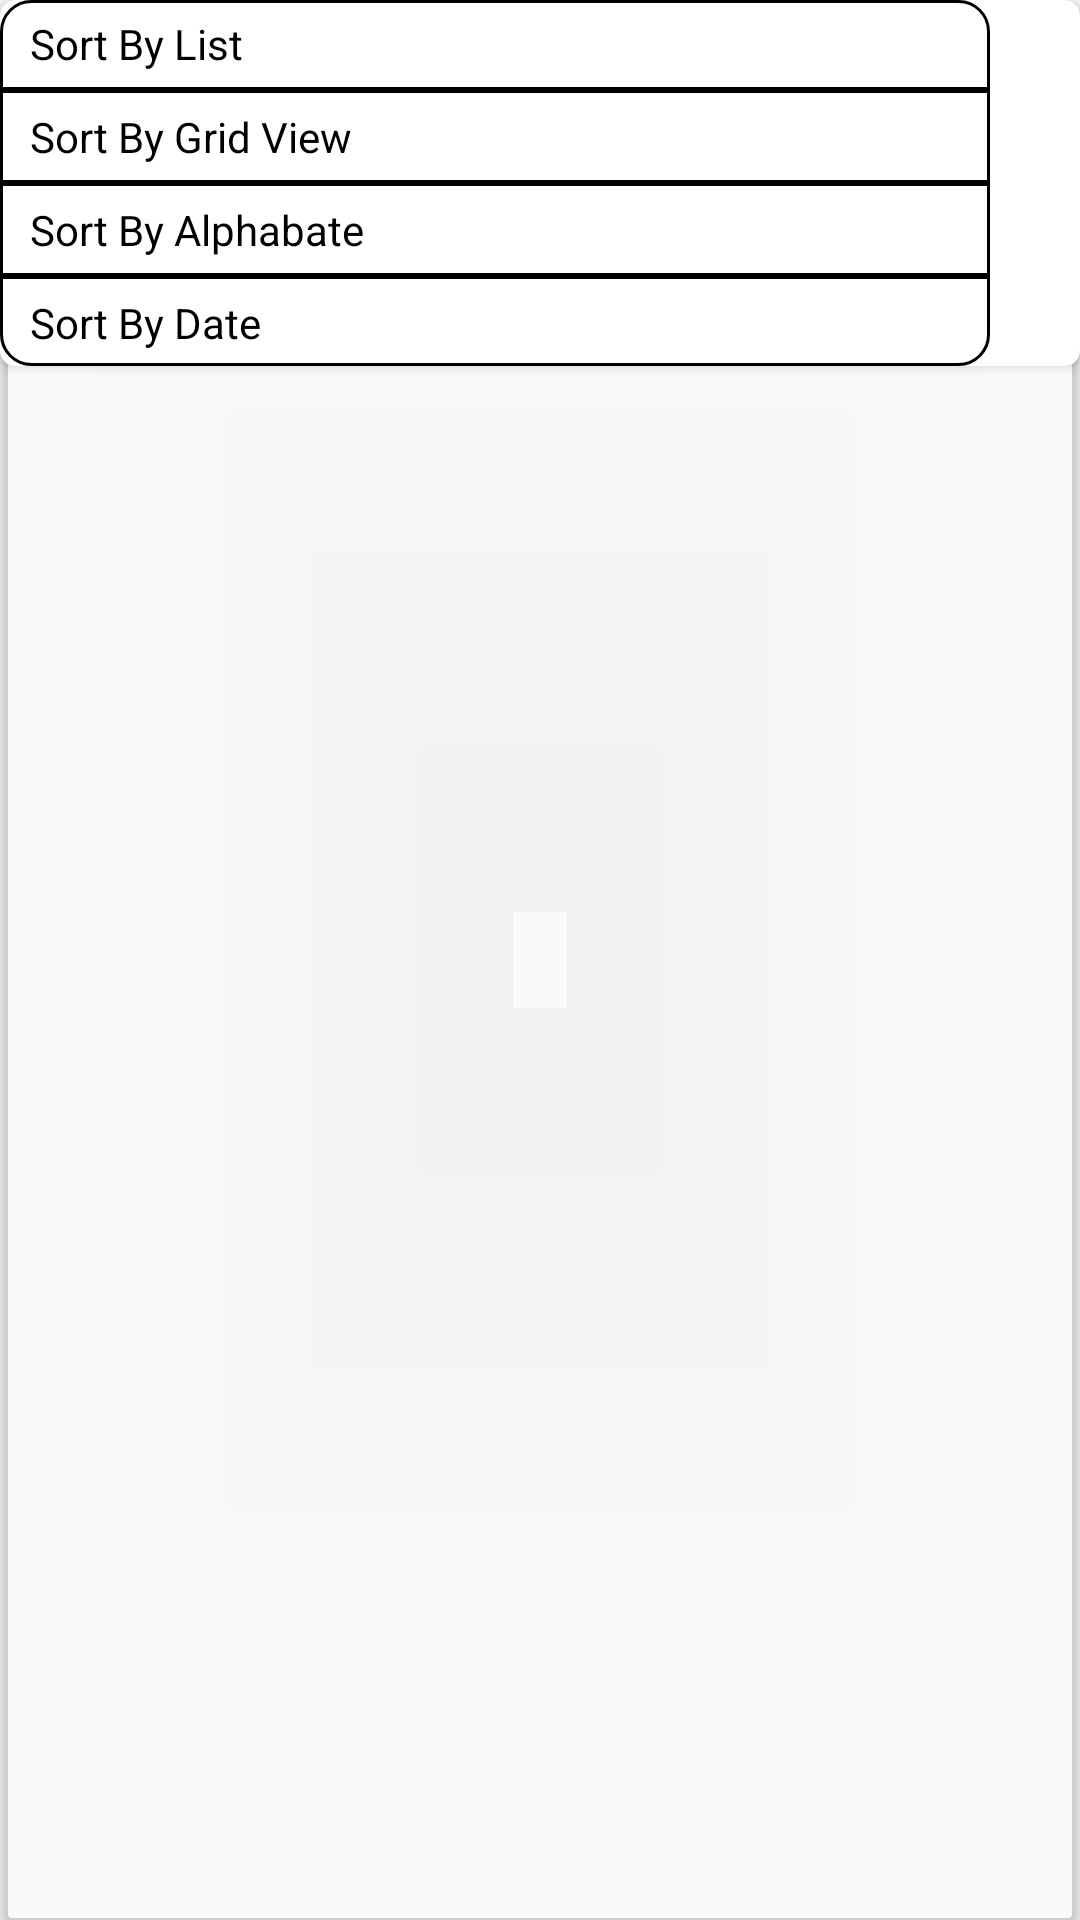

Produce the Android XML layout that renders to this screen, including the resource entries it uses.
<!-- AndroidManifest.xml: application theme AppTheme -->
<!-- res/layout/popup_dialog.xml -->
<?xml version="1.0" encoding="utf-8"?>
<androidx.cardview.widget.CardView xmlns:android="http://schemas.android.com/apk/res/android"
    android:layout_width="match_parent"
    xmlns:app="http://schemas.android.com/apk/res-auto"
    app:cardCornerRadius="5dp"
    app:cardBackgroundColor="@color/transparent"
    android:layout_height="wrap_content">

    <androidx.cardview.widget.CardView
        android:layout_width="match_parent"
        android:layout_height="wrap_content"
        app:cardCornerRadius="5dp">

        <LinearLayout
            android:layout_width="match_parent"
            android:layout_height="wrap_content"
            android:layout_marginEnd="30dp"
            android:background="@drawable/background_border"
            android:orientation="vertical">

            <TextView
                android:layout_width="wrap_content"
                android:layout_height="wrap_content"
                android:text="Sort By List"
                android:textColor="@color/black"
                android:layout_marginTop="5dp"
                android:layout_marginStart="10dp"
                android:layout_marginEnd="10dp"
                android:id="@+id/txvSortByList"/>

            <View
                android:layout_width="match_parent"
                android:layout_height="2dp"
                android:layout_marginTop="5dp"
                android:background="@color/black"/>

            <TextView
                android:layout_width="wrap_content"
                android:layout_height="wrap_content"
                android:text="Sort By Grid View"
                android:textColor="@color/black"
                android:layout_marginTop="5dp"
                android:layout_marginStart="10dp"
                android:layout_marginEnd="10dp"
                android:id="@+id/txvSortByGridView"/>

            <View
                android:layout_width="match_parent"
                android:layout_height="2dp"
                android:layout_marginTop="5dp"
                android:background="@color/black"/>

        <TextView
            android:layout_width="wrap_content"
            android:layout_height="wrap_content"
            android:text="Sort By Alphabate"
            android:textColor="@color/black"
            android:layout_marginTop="5dp"
            android:layout_marginStart="10dp"
            android:layout_marginEnd="10dp"
            android:id="@+id/txvSortByAlphabate"/>

        <View
            android:layout_width="match_parent"
            android:layout_height="2dp"
            android:layout_marginTop="5dp"
            android:background="@color/black"/>

        <TextView
            android:layout_width="wrap_content"
            android:layout_height="wrap_content"
            android:textColor="@color/black"
            android:text="Sort By Date"
            android:layout_marginTop="5dp"
            android:layout_marginBottom="5dp"
            android:layout_marginStart="10dp"
            android:layout_marginEnd="10dp"
            android:id="@+id/txvSortByDate"/>
        </LinearLayout>
    </androidx.cardview.widget.CardView>

</androidx.cardview.widget.CardView>
<!-- resources referenced by this layout -->
<resources>
  <color name="black">#FF000000</color>
  <color name="transparent">#00ff0000</color>
  <!-- drawable background_border (drawable-v24) -->
  <?xml version="1.0" encoding="utf-8"?>
  <shape android:shape="rectangle"
      xmlns:android="http://schemas.android.com/apk/res/android">
      <stroke android:width="1dp"/>
      <solid android:color="@color/transparent" />
      <corners android:radius="10dp" />
  </shape>
  <style name="AppTheme" parent="Theme.AppCompat.Light.NoActionBar" />
</resources>
